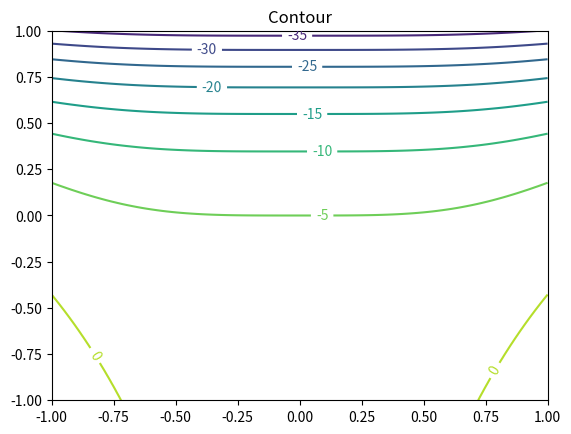

Write Python code to recreate this figure.
import matplotlib.pyplot as plt
import numpy as np
from mpl_toolkits.mplot3d import Axes3D


def f(x     , y):
    return 3 * x ** 2 * (np.sin(x)) ** 2 - 5 * np.exp(2 * y)


y = np.linspace(-1, 1, 100)
x = y
X, Y = np.meshgrid(x, y)

Z = f(X, Y)

fig, ax = plt.subplots()
CS = ax.contour(X, Y, Z)
ax.clabel(CS, inline=1, fontsize=10)
ax.set_title('Contour')
plt.savefig('foo1.png', bbox_inches='tight')

ax = Axes3D(fig)
ax.plot_surface(X, Y, Z)
plt.savefig('foo2.png', bbox_inches='tight')
